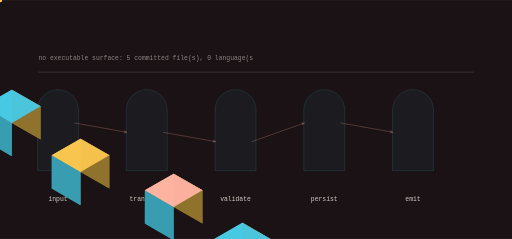
t = 0.00 s
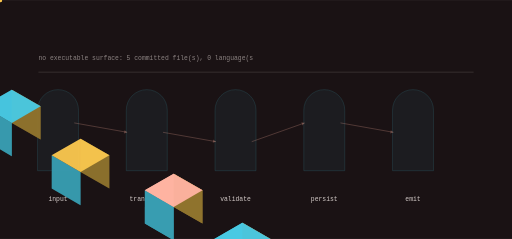
t = 0.93 s
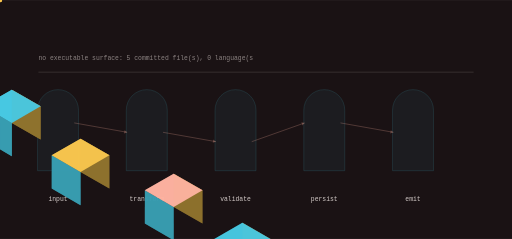
t = 1.93 s
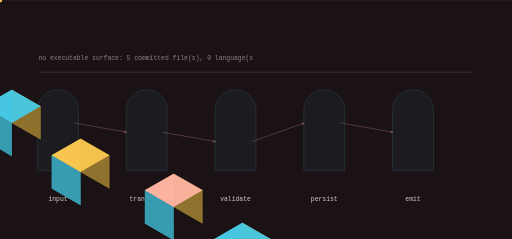
t = 2.83 s
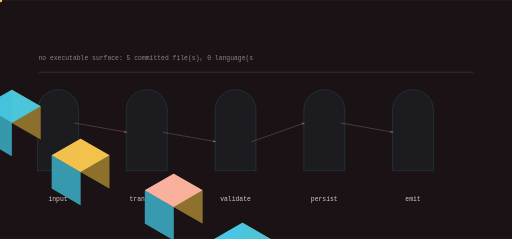
t = 3.87 s
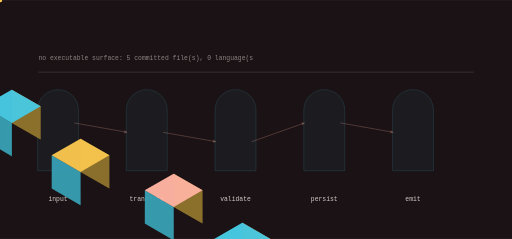
t = 4.51 s

The animated SVG that drew these frames (rendered in a browser with its animation timeline set to each time). Animation: 13 SMIL elements (animate=5,animateTransform=8); one cycle of 5.80 s, repeats indefinitely.

<svg xmlns="http://www.w3.org/2000/svg" viewBox="0 0 1200 560" width="1200" height="560" role="img" aria-label="FundMind data flow">
<title>FundMind data flow</title>
<rect width="1200" height="560" fill="#1a1214"/>
<defs><linearGradient id="gf" x1="0" y1="0" x2="1" y2="1"><stop offset="0%" stop-color="#ffb4a2"/><stop offset="100%" stop-color="#48cae4"/></linearGradient></defs><path d="M88.00,400.00 L88.00,258.00 A48.00,48.00 0 0 1 184.00,258.00 L184.00,400.00 Z" fill="rgba(72,202,228,0.100)" opacity="0.55" stroke="rgba(72,202,228,0.400)" stroke-width="1.4"/><polygon points="-133.37,173.00 -65.82,212.00 -65.82,134.00 -133.37,95.00" fill="#90732e" opacity="0.95"/><polygon points="-200.92,212.00 -133.37,251.00 -133.37,173.00 -200.92,134.00" fill="#389eb2" opacity="0.95"/><polygon points="-133.37,95.00 -65.82,134.00 -133.37,173.00 -200.92,134.00" fill="#ffb4a2" opacity="0.95"/><g><polygon points="-133.37,173.00 -65.82,212.00 -65.82,134.00 -133.37,95.00" fill="#90732e" opacity="0.95"/><polygon points="-200.92,212.00 -133.37,251.00 -133.37,173.00 -200.92,134.00" fill="#389eb2" opacity="0.95"/><polygon points="-133.37,95.00 -65.82,134.00 -133.37,173.00 -200.92,134.00" fill="#ffb4a2" opacity="0.95"/><animate attributeName="opacity" values="0.25;1.0;0.25" dur="3.7083333333333335s" begin="0.0s" repeatCount="indefinite" /></g><text x="136" y="470" font-family="ui-monospace,Menlo,monospace" font-size="15" fill="rgba(253,244,240,0.820)" text-anchor="middle">input</text><path d="M296.00,400.00 L296.00,258.00 A48.00,48.00 0 0 1 392.00,258.00 L392.00,400.00 Z" fill="rgba(72,202,228,0.100)" opacity="0.55" stroke="rgba(72,202,228,0.400)" stroke-width="1.4"/><polygon points="27.71,288.00 95.26,327.00 95.26,249.00 27.71,210.00" fill="#90732e" opacity="0.95"/><polygon points="-39.84,327.00 27.71,366.00 27.71,288.00 -39.84,249.00" fill="#389eb2" opacity="0.95"/><polygon points="27.71,210.00 95.26,249.00 27.71,288.00 -39.84,249.00" fill="#48cae4" opacity="0.95"/><g><polygon points="27.71,288.00 95.26,327.00 95.26,249.00 27.71,210.00" fill="#90732e" opacity="0.95"/><polygon points="-39.84,327.00 27.71,366.00 27.71,288.00 -39.84,249.00" fill="#389eb2" opacity="0.95"/><polygon points="27.71,210.00 95.26,249.00 27.71,288.00 -39.84,249.00" fill="#48cae4" opacity="0.95"/><animate attributeName="opacity" values="0.25;1.0;0.25" dur="3.7083333333333335s" begin="0.4s" repeatCount="indefinite" /></g><text x="344" y="470" font-family="ui-monospace,Menlo,monospace" font-size="15" fill="rgba(253,244,240,0.820)" text-anchor="middle">transform</text><line x1="174.00" y1="288.00" x2="298.00" y2="310.00" stroke="rgba(255,180,162,0.500)" stroke-width="2.00" opacity="0.55"/><polygon points="298.00,310.00 291.97,305.07 290.64,312.55" fill="rgba(255,180,162,0.500)" opacity="0.55"/><g opacity="0.9"><circle cx="0.00" cy="0.00" r="5.00" fill="#f9c74f" opacity="1.00"/><animateTransform attributeName="transform" type="translate" values="174.00,288.00 298.00,310.00" dur="2.966666666666667s" begin="0.0s" repeatCount="indefinite" /><animateTransform attributeName="transform" type="translate" values="298.00,310.00 174.00,288.00" dur="2.966666666666667s" begin="1.4833333333333334s" repeatCount="indefinite" /></g><path d="M504.00,400.00 L504.00,258.00 A48.00,48.00 0 0 1 600.00,258.00 L600.00,400.00 Z" fill="rgba(72,202,228,0.100)" opacity="0.55" stroke="rgba(72,202,228,0.400)" stroke-width="1.4"/><polygon points="188.79,403.00 256.34,442.00 256.34,364.00 188.79,325.00" fill="#90732e" opacity="0.95"/><polygon points="121.24,442.00 188.79,481.00 188.79,403.00 121.24,364.00" fill="#389eb2" opacity="0.95"/><polygon points="188.79,325.00 256.34,364.00 188.79,403.00 121.24,364.00" fill="#f9c74f" opacity="0.95"/><g><polygon points="188.79,403.00 256.34,442.00 256.34,364.00 188.79,325.00" fill="#90732e" opacity="0.95"/><polygon points="121.24,442.00 188.79,481.00 188.79,403.00 121.24,364.00" fill="#389eb2" opacity="0.95"/><polygon points="188.79,325.00 256.34,364.00 188.79,403.00 121.24,364.00" fill="#f9c74f" opacity="0.95"/><animate attributeName="opacity" values="0.25;1.0;0.25" dur="3.7083333333333335s" begin="0.8s" repeatCount="indefinite" /></g><text x="552" y="470" font-family="ui-monospace,Menlo,monospace" font-size="15" fill="rgba(253,244,240,0.820)" text-anchor="middle">validate</text><line x1="382.00" y1="310.00" x2="506.00" y2="332.00" stroke="rgba(255,180,162,0.500)" stroke-width="2.00" opacity="0.55"/><polygon points="506.00,332.00 499.97,327.07 498.64,334.55" fill="rgba(255,180,162,0.500)" opacity="0.55"/><g opacity="0.9"><circle cx="0.00" cy="0.00" r="5.00" fill="#f9c74f" opacity="1.00"/><animateTransform attributeName="transform" type="translate" values="382.00,310.00 506.00,332.00" dur="2.966666666666667s" begin="0.45s" repeatCount="indefinite" /><animateTransform attributeName="transform" type="translate" values="506.00,332.00 382.00,310.00" dur="2.966666666666667s" begin="1.9333333333333333s" repeatCount="indefinite" /></g><path d="M712.00,400.00 L712.00,258.00 A48.00,48.00 0 0 1 808.00,258.00 L808.00,400.00 Z" fill="rgba(72,202,228,0.100)" opacity="0.55" stroke="rgba(72,202,228,0.400)" stroke-width="1.4"/><polygon points="407.03,485.00 474.58,524.00 474.58,446.00 407.03,407.00" fill="#90732e" opacity="0.95"/><polygon points="339.48,524.00 407.03,563.00 407.03,485.00 339.48,446.00" fill="#389eb2" opacity="0.95"/><polygon points="407.03,407.00 474.58,446.00 407.03,485.00 339.48,446.00" fill="#ffb4a2" opacity="0.95"/><g><polygon points="407.03,485.00 474.58,524.00 474.58,446.00 407.03,407.00" fill="#90732e" opacity="0.95"/><polygon points="339.48,524.00 407.03,563.00 407.03,485.00 339.48,446.00" fill="#389eb2" opacity="0.95"/><polygon points="407.03,407.00 474.58,446.00 407.03,485.00 339.48,446.00" fill="#ffb4a2" opacity="0.95"/><animate attributeName="opacity" values="0.25;1.0;0.25" dur="3.7083333333333335s" begin="1.2000000000000002s" repeatCount="indefinite" /></g><text x="760" y="470" font-family="ui-monospace,Menlo,monospace" font-size="15" fill="rgba(253,244,240,0.820)" text-anchor="middle">persist</text><line x1="590.00" y1="332.00" x2="714.00" y2="288.00" stroke="rgba(255,180,162,0.500)" stroke-width="2.00" opacity="0.55"/><polygon points="714.00,288.00 706.32,286.69 708.86,293.86" fill="rgba(255,180,162,0.500)" opacity="0.55"/><g opacity="0.9"><circle cx="0.00" cy="0.00" r="5.00" fill="#f9c74f" opacity="1.00"/><animateTransform attributeName="transform" type="translate" values="590.00,332.00 714.00,288.00" dur="2.966666666666667s" begin="0.9s" repeatCount="indefinite" /><animateTransform attributeName="transform" type="translate" values="714.00,288.00 590.00,332.00" dur="2.966666666666667s" begin="2.3833333333333333s" repeatCount="indefinite" /></g><path d="M920.00,400.00 L920.00,258.00 A48.00,48.00 0 0 1 1016.00,258.00 L1016.00,400.00 Z" fill="rgba(72,202,228,0.100)" opacity="0.55" stroke="rgba(72,202,228,0.400)" stroke-width="1.4"/><polygon points="568.11,600.00 635.66,639.00 635.66,561.00 568.11,522.00" fill="#90732e" opacity="0.95"/><polygon points="500.56,639.00 568.11,678.00 568.11,600.00 500.56,561.00" fill="#389eb2" opacity="0.95"/><polygon points="568.11,522.00 635.66,561.00 568.11,600.00 500.56,561.00" fill="#48cae4" opacity="0.95"/><g><polygon points="568.11,600.00 635.66,639.00 635.66,561.00 568.11,522.00" fill="#90732e" opacity="0.95"/><polygon points="500.56,639.00 568.11,678.00 568.11,600.00 500.56,561.00" fill="#389eb2" opacity="0.95"/><polygon points="568.11,522.00 635.66,561.00 568.11,600.00 500.56,561.00" fill="#48cae4" opacity="0.95"/><animate attributeName="opacity" values="0.25;1.0;0.25" dur="3.7083333333333335s" begin="1.6s" repeatCount="indefinite" /></g><text x="968" y="470" font-family="ui-monospace,Menlo,monospace" font-size="15" fill="rgba(253,244,240,0.820)" text-anchor="middle">emit</text><line x1="798.00" y1="288.00" x2="922.00" y2="310.00" stroke="rgba(255,180,162,0.500)" stroke-width="2.00" opacity="0.55"/><polygon points="922.00,310.00 915.97,305.07 914.64,312.55" fill="rgba(255,180,162,0.500)" opacity="0.55"/><g opacity="0.9"><circle cx="0.00" cy="0.00" r="5.00" fill="#f9c74f" opacity="1.00"/><animateTransform attributeName="transform" type="translate" values="798.00,288.00 922.00,310.00" dur="2.966666666666667s" begin="1.35s" repeatCount="indefinite" /><animateTransform attributeName="transform" type="translate" values="922.00,310.00 798.00,288.00" dur="2.966666666666667s" begin="2.8333333333333335s" repeatCount="indefinite" /></g><rect x="90.00" y="168.00" width="1020.00" height="2.00" rx="0.00" fill="rgba(253,244,240,0.140)" opacity="1.00"/><text x="90" y="140" font-family="ui-monospace,Menlo,monospace" font-size="15" fill="rgba(253,244,240,0.500)">no executable surface: 5 committed file(s), 0 language(s</text>
</svg>
